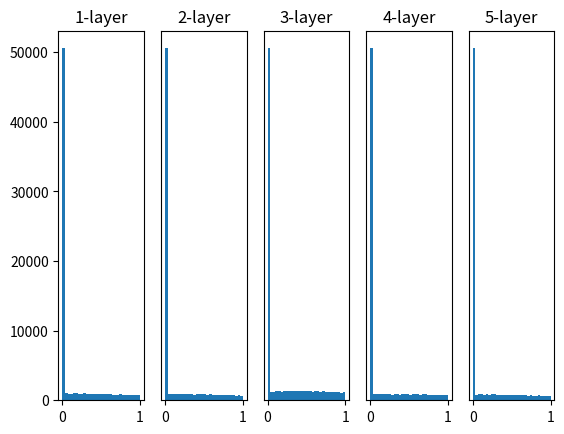

Here is the Python script that generated this plot:
# coding: utf-8
import numpy as np
import matplotlib.pyplot as plt


def sigmoid(x):
    return 1 / (1 + np.exp(-x))


def ReLU(x):
    return np.maximum(0, x)


def tanh(x):
    return np.tanh(x)
    
input_data = np.random.randn(1000, 100)  # 1000個のデータ
node_num = 100  # 各隠れ層のノード（ニューロン）の数
hidden_layer_size = 5  # 隠れ層が5層
activations = {}  # ここにアクティベーションの結果を格納する

x = input_data

for i in range(hidden_layer_size):
    if i != 0:
        x = activations[i-1]

    # 初期値の値をいろいろ変えて実験しよう！
    # w = np.random.randn(node_num, node_num) * 1
    # w = np.random.randn(node_num, node_num) * 0.01
    # w = np.random.randn(node_num, node_num) * np.sqrt(1.0 / node_num)
    w = np.random.randn(node_num, node_num) * np.sqrt(2.0 / node_num)

    a = np.dot(x, w)

    # 活性化関数の種類も変えて実験しよう！
    # z = sigmoid(a)
    z = ReLU(a)
    # z = tanh(a)

    activations[i] = z

# ヒストグラムを描画
for i, a in activations.items():
    plt.subplot(1, len(activations), i+1)
    plt.title(str(i+1) + "-layer")
    if i != 0: plt.yticks([], [])
    # plt.xlim(0.1, 1)
    # plt.ylim(0, 7000)
    plt.hist(a.flatten(), 30, range=(0,1))
plt.show()
